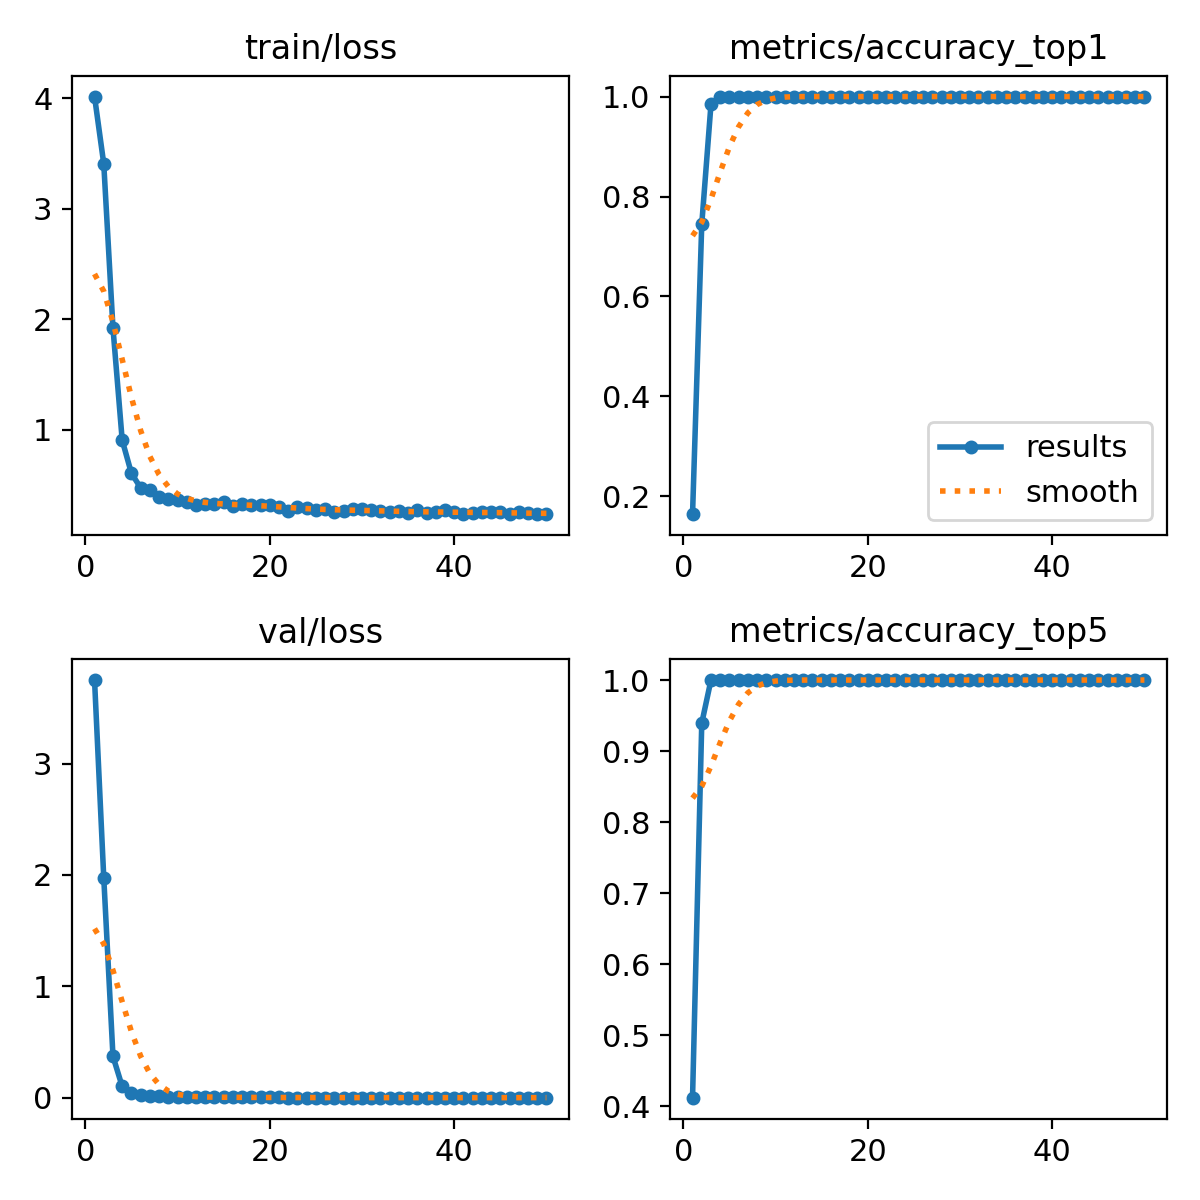

The table this chart was drawn from, first rows:
epoch, time, train/loss, metrics/accuracy_top1, metrics/accuracy_top5, val/loss, lr/pg0, lr/pg1, lr/pg2
1, 118.2, 4.014, 0.1644, 0.4119, 3.749, 5.51909e-05, 5.51909e-05, 5.51909e-05
2, 232.3, 3.406, 0.7446, 0.9393, 1.975, 0.0001087, 0.0001087, 0.0001087
3, 344.9, 1.92, 0.9843, 1, 0.3717, 0.0001599, 0.0001599, 0.0001599
4, 456.8, 0.9063, 0.999, 1, 0.102, 0.0001571, 0.0001571, 0.0001571
5, 575.9, 0.6068, 1, 1, 0.04514, 0.0001538, 0.0001538, 0.0001538
6, 686.6, 0.476, 1, 1, 0.02696, 0.0001505, 0.0001505, 0.0001505
7, 794.1, 0.4594, 1, 1, 0.01945, 0.0001472, 0.0001472, 0.0001472
8, 900, 0.3948, 1, 1, 0.01318, 0.0001439, 0.0001439, 0.0001439
9, 1008, 0.3763, 1, 1, 0.01114, 0.0001405, 0.0001405, 0.0001405
10, 1115, 0.3689, 1, 1, 0.00973, 0.0001372, 0.0001372, 0.0001372
11, 1220, 0.346, 1, 1, 0.00858, 0.0001339, 0.0001339, 0.0001339
12, 1328, 0.3188, 1, 1, 0.00675, 0.0001306, 0.0001306, 0.0001306
13, 1436, 0.3302, 1, 1, 0.00585, 0.0001273, 0.0001273, 0.0001273
14, 1542, 0.3258, 1, 1, 0.0048, 0.000124, 0.000124, 0.000124
15, 1649, 0.3446, 1, 1, 0.00488, 0.0001207, 0.0001207, 0.0001207
16, 1754, 0.3087, 1, 1, 0.00477, 0.0001174, 0.0001174, 0.0001174
17, 1860, 0.3254, 1, 1, 0.00347, 0.0001141, 0.0001141, 0.0001141
18, 1969, 0.3236, 1, 1, 0.00376, 0.0001108, 0.0001108, 0.0001108
19, 2078, 0.3235, 1, 1, 0.00324, 0.0001075, 0.0001075, 0.0001075
20, 2195, 0.323, 1, 1, 0.00333, 0.0001042, 0.0001042, 0.0001042
21, 2312, 0.3024, 1, 1, 0.00317, 0.0001009, 0.0001009, 0.0001009
22, 2424, 0.2669, 1, 1, 0.00259, 9.75614e-05, 9.75614e-05, 9.75614e-05
23, 2536, 0.3056, 1, 1, 0.00247, 9.42548e-05, 9.42548e-05, 9.42548e-05
24, 2651, 0.2927, 1, 1, 0.00313, 9.09482e-05, 9.09482e-05, 9.09482e-05
25, 2761, 0.2785, 1, 1, 0.00248, 8.76416e-05, 8.76416e-05, 8.76416e-05
26, 2867, 0.2831, 1, 1, 0.00242, 8.4335e-05, 8.4335e-05, 8.4335e-05
27, 2974, 0.259, 1, 1, 0.00275, 8.10284e-05, 8.10284e-05, 8.10284e-05
28, 3082, 0.2621, 1, 1, 0.00212, 7.77218e-05, 7.77218e-05, 7.77218e-05
29, 3188, 0.2838, 1, 1, 0.00217, 7.44152e-05, 7.44152e-05, 7.44152e-05
30, 3297, 0.2825, 1, 1, 0.00249, 7.11086e-05, 7.11086e-05, 7.11086e-05
31, 3411, 0.2738, 1, 1, 0.00213, 6.7802e-05, 6.7802e-05, 6.7802e-05
32, 3525, 0.2683, 1, 1, 0.0022, 6.44954e-05, 6.44954e-05, 6.44954e-05
33, 3638, 0.253, 1, 1, 0.00199, 6.11888e-05, 6.11888e-05, 6.11888e-05
34, 3752, 0.2643, 1, 1, 0.00219, 5.78822e-05, 5.78822e-05, 5.78822e-05
35, 3868, 0.2514, 1, 1, 0.00203, 5.45756e-05, 5.45756e-05, 5.45756e-05
36, 3982, 0.2773, 1, 1, 0.00178, 5.1269e-05, 5.1269e-05, 5.1269e-05
37, 4097, 0.2445, 1, 1, 0.00161, 4.79624e-05, 4.79624e-05, 4.79624e-05
38, 4213, 0.2542, 1, 1, 0.00183, 4.46558e-05, 4.46558e-05, 4.46558e-05
39, 4331, 0.2731, 1, 1, 0.00188, 4.13492e-05, 4.13492e-05, 4.13492e-05
40, 4441, 0.2536, 1, 1, 0.00172, 3.80426e-05, 3.80426e-05, 3.80426e-05
41, 4550, 0.2417, 1, 1, 0.00163, 3.4736e-05, 3.4736e-05, 3.4736e-05
42, 4668, 0.2468, 1, 1, 0.00157, 3.14294e-05, 3.14294e-05, 3.14294e-05
43, 4788, 0.2583, 1, 1, 0.0019, 2.81228e-05, 2.81228e-05, 2.81228e-05
44, 4911, 0.2594, 1, 1, 0.00184, 2.48162e-05, 2.48162e-05, 2.48162e-05
45, 5031, 0.2543, 1, 1, 0.00183, 2.15096e-05, 2.15096e-05, 2.15096e-05
46, 5145, 0.2428, 1, 1, 0.0017, 1.8203e-05, 1.8203e-05, 1.8203e-05
47, 5259, 0.2543, 1, 1, 0.00192, 1.48964e-05, 1.48964e-05, 1.48964e-05
48, 5371, 0.2497, 1, 1, 0.00166, 1.15898e-05, 1.15898e-05, 1.15898e-05
49, 5488, 0.2409, 1, 1, 0.00172, 8.2832e-06, 8.2832e-06, 8.2832e-06
50, 5608, 0.2374, 1, 1, 0.00175, 4.9766e-06, 4.9766e-06, 4.9766e-06
